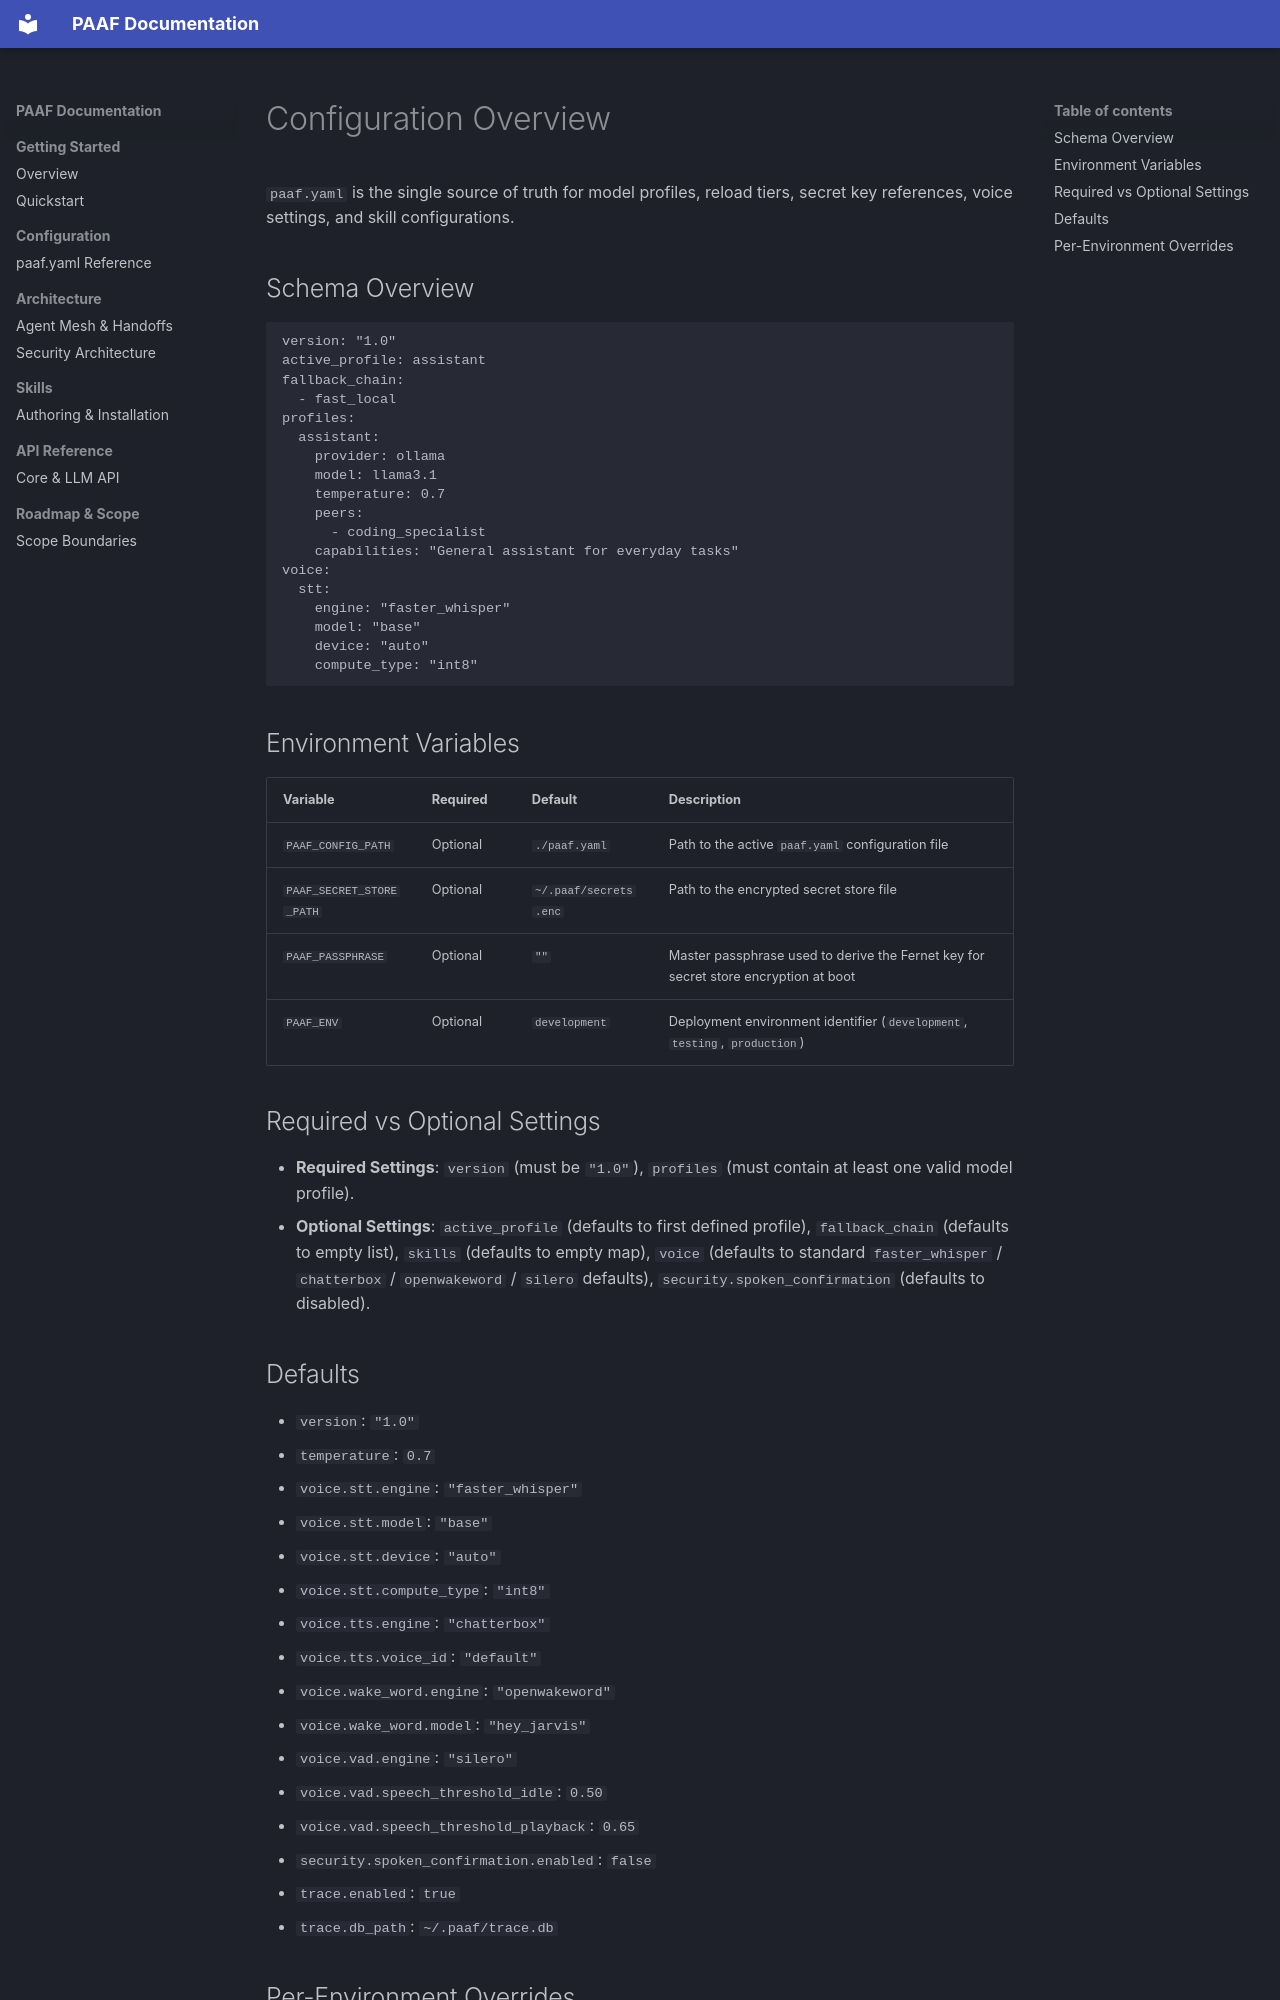

repository: cann1neof/paaf · page: configuration/overview/index.html · generator: mkdocs

<!-- generated-by: gsd-doc-writer -->
# Configuration Overview

`paaf.yaml` is the single source of truth for model profiles, reload tiers, secret key references, voice settings, and skill configurations.

## Schema Overview

```yaml
version: "1.0"
active_profile: assistant
fallback_chain:
  - fast_local
profiles:
  assistant:
    provider: ollama
    model: llama3.1
    temperature: 0.7
    peers:
      - coding_specialist
    capabilities: "General assistant for everyday tasks"
voice:
  stt:
    engine: "faster_whisper"
    model: "base"
    device: "auto"
    compute_type: "int8"
```

## Environment Variables

| Variable | Required | Default | Description |
|----------|----------|---------|-------------|
| `PAAF_CONFIG_PATH` | Optional | `./paaf.yaml` | Path to the active `paaf.yaml` configuration file |
| `PAAF_SECRET_STORE_PATH` | Optional | `~/.paaf/secrets.enc` | Path to the encrypted secret store file |
| `PAAF_PASSPHRASE` | Optional | `""` | Master passphrase used to derive the Fernet key for secret store encryption at boot |
| `PAAF_ENV` | Optional | `development` | Deployment environment identifier (`development`, `testing`, `production`) |

## Required vs Optional Settings

- **Required Settings**: `version` (must be `"1.0"`), `profiles` (must contain at least one valid model profile).
- **Optional Settings**: `active_profile` (defaults to first defined profile), `fallback_chain` (defaults to empty list), `skills` (defaults to empty map), `voice` (defaults to standard `faster_whisper` / `chatterbox` / `openwakeword` / `silero` defaults), `security.spoken_confirmation` (defaults to disabled).

## Defaults

- `version`: `"1.0"`
- `temperature`: `0.7`
- `voice.stt.engine`: `"faster_whisper"`
- `voice.stt.model`: `"base"`
- `voice.stt.device`: `"auto"`
- `voice.stt.compute_type`: `"int8"`
- `voice.tts.engine`: `"chatterbox"`
- `voice.tts.voice_id`: `"default"`
- `voice.wake_word.engine`: `"openwakeword"`
- `voice.wake_word.model`: `"hey_jarvis"`
- `voice.vad.engine`: `"silero"`
- `voice.vad.speech_threshold_idle`: `0.50`
- `voice.vad.speech_threshold_playback`: `0.65`
- `security.spoken_confirmation.enabled`: `false`
- `trace.enabled`: `true`
- `trace.db_path`: `~/.paaf/trace.db`
